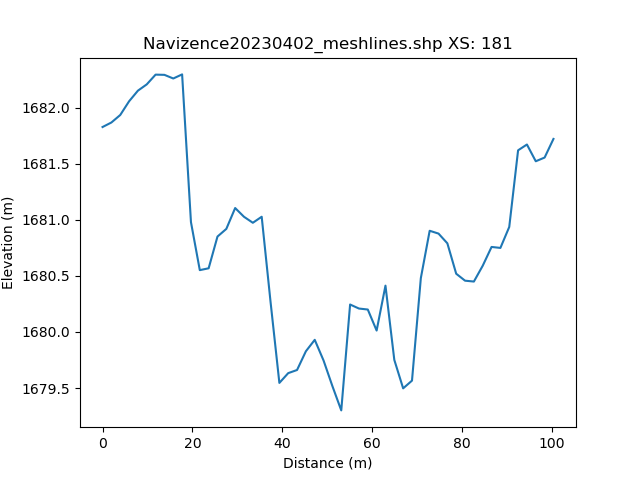

Data behind this chart, as committed beside it:
, h_distance, Elevation
0, 0.0, 1682
1, 0.9931, 1682
2, 1.986, 1682
3, 2.979, 1682
4, 3.972, 1682
5, 4.965, 1682
6, 5.959, 1682
7, 6.952, 1682
8, 7.945, 1682
9, 8.938, 1682
10, 9.931, 1682
11, 10.92, 1682
12, 11.92, 1682
13, 12.91, 1682
14, 13.9, 1682
15, 14.9, 1682
16, 15.89, 1682
17, 16.88, 1682
18, 17.88, 1682
19, 18.87, 1682
20, 19.86, 1681
21, 20.85, 1681
22, 21.85, 1681
23, 22.84, 1681
24, 23.83, 1681
25, 24.83, 1681
26, 25.82, 1681
27, 26.81, 1681
28, 27.81, 1681
29, 28.8, 1681
30, 29.79, 1681
31, 30.79, 1681
32, 31.78, 1681
33, 32.77, 1681
34, 33.77, 1681
35, 34.76, 1681
36, 35.75, 1681
37, 36.74, 1680
38, 37.74, 1680
39, 38.73, 1680
40, 39.72, 1680
41, 40.72, 1680
42, 41.71, 1680
43, 42.7, 1680
44, 43.7, 1680
45, 44.69, 1680
46, 45.68, 1680
47, 46.68, 1680
48, 47.67, 1680
49, 48.66, 1680
50, 49.65, 1680
51, 50.65, 1680
52, 51.64, 1680
53, 52.63, 1679
54, 53.63, 1679
55, 54.62, 1680
56, 55.61, 1680
57, 56.61, 1680
58, 57.6, 1680
59, 58.59, 1680
... 42 more rows
